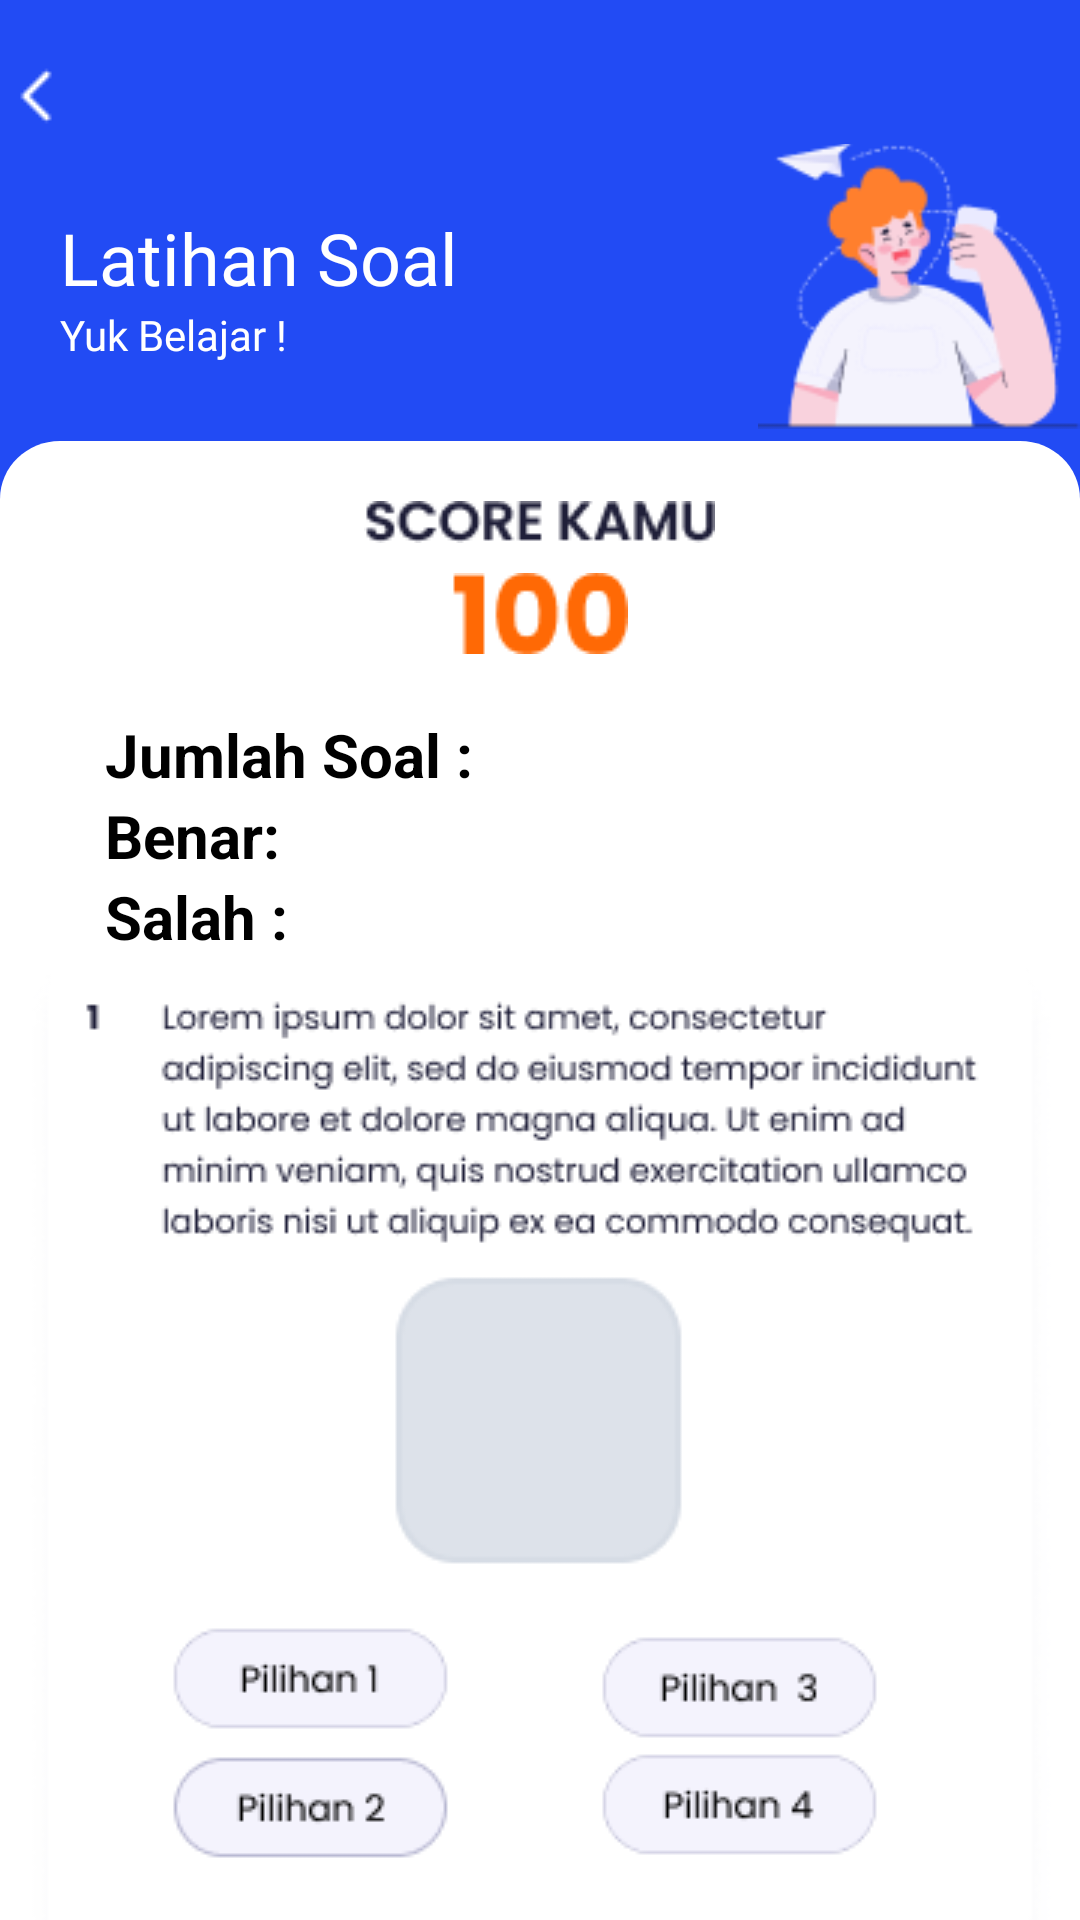

Write the Android layout XML for this screen, with the resource values it uses.
<!-- AndroidManifest.xml: application theme Theme.GeomeTricks -->
<!-- res/layout/activity_latihan5.xml -->
<?xml version="1.0" encoding="utf-8"?>
<androidx.constraintlayout.widget.ConstraintLayout xmlns:android="http://schemas.android.com/apk/res/android"
    xmlns:app="http://schemas.android.com/apk/res-auto"
    xmlns:tools="http://schemas.android.com/tools"
    android:layout_width="match_parent"
    android:background="@color/blue"
    android:layout_height="match_parent"
    tools:context=".Latihan5">

    <LinearLayout
        android:id="@+id/linearLayout"
        android:layout_width="match_parent"
        android:layout_height="wrap_content"
        android:background="@drawable/rectangle1"
        android:orientation="vertical"
        app:layout_constraintTop_toBottomOf="@+id/linearLayout2">

        <LinearLayout
            android:layout_width="wrap_content"
            android:layout_height="wrap_content"
            android:orientation="vertical"
            android:layout_gravity="center"
            android:layout_marginVertical="20dp">

            <ImageView
                android:id="@+id/imgscor"
                android:layout_width="wrap_content"
                android:layout_height="wrap_content"
                android:layout_alignParentRight="true"
                android:layout_gravity="center"
                android:src="@drawable/kamu"
                tools:ignore="MissingConstraints" />

            <ImageView
                android:id="@+id/imgseratus"
                android:layout_width="wrap_content"
                android:layout_height="wrap_content"
                android:layout_alignParentRight="true"
                android:layout_gravity="center"
                android:src="@drawable/seratus"
                android:layout_marginTop="10dp"/>

        </LinearLayout>

        <LinearLayout
            android:layout_width="match_parent"
            android:layout_height="wrap_content"
            android:orientation="vertical"
            android:layout_marginHorizontal="35dp">

            <TextView
                android:layout_width="wrap_content"
                android:layout_height="wrap_content"
                android:gravity="center"
                android:text="Jumlah Soal :"
                android:textColor="@color/black"
                android:textSize="20dp"
                android:textStyle="bold" />

            <TextView
                android:layout_width="wrap_content"
                android:layout_height="wrap_content"
                android:gravity="center"
                android:text="Benar:"
                android:textColor="@color/black"
                android:textSize="20dp"
                android:textStyle="bold" />

            <TextView
                android:layout_width="wrap_content"
                android:layout_height="wrap_content"
                android:gravity="center"
                android:text="Salah :"
                android:textColor="@color/black"
                android:textSize="20dp"
                android:textStyle="bold" />

        </LinearLayout>

        <ImageView
            android:id="@+id/imgsoal"
            android:layout_width="wrap_content"
            android:layout_height="wrap_content"
            android:layout_gravity="center"
            android:src="@drawable/soal" />

        <LinearLayout
            android:layout_width="match_parent"
            android:layout_height="wrap_content"
            android:orientation="horizontal"
            android:layout_marginTop="80dp"
            android:gravity="center">

            <ImageView
                android:id="@+id/imgulang"
                android:layout_width="120dp"
                android:layout_height="35dp"
                android:layout_marginHorizontal="10dp"
                android:src="@drawable/ulang" />

            <ImageView
                android:id="@+id/imgsel"
                android:layout_width="240dp"
                android:layout_height="wrap_content"
                android:layout_marginHorizontal="10dp"
                android:src="@drawable/selesai" />

        </LinearLayout>

    </LinearLayout>

    <LinearLayout
        android:id="@+id/linearLayout2"
        android:layout_width="match_parent"
        android:layout_height="wrap_content"
        android:layout_marginTop="20dp"
        android:orientation="vertical"
        app:layout_constraintTop_toTopOf="parent">

        <ImageView
            android:id="@+id/imgsiku1"
            android:layout_width="wrap_content"
            android:layout_height="wrap_content"
            android:src="@drawable/leftsiku" />

        <LinearLayout
            android:layout_width="match_parent"
            android:layout_height="wrap_content"
            android:orientation="horizontal">

            <LinearLayout
                android:layout_width="wrap_content"
                android:layout_height="match_parent"
                android:layout_marginStart="20dp"
                android:gravity="center"
                android:orientation="vertical">

                <TextView
                    android:id="@+id/txApp"
                    android:layout_width="match_parent"
                    android:layout_height="wrap_content"
                    android:fontFamily="@font/poppins_semibold"
                    android:text="Latihan Soal"
                    android:textColor="#FFFFFF"
                    android:textSize="24dp" />

                <TextView
                    android:layout_width="match_parent"
                    android:layout_height="wrap_content"
                    android:layout_below="@+id/txApp"
                    android:fontFamily="@font/poppins"
                    android:gravity="left"
                    android:text="Yuk Belajar !"
                    android:textColor="#FFFFFF"
                    android:textSize="14dp"
                    tools:ignore="MissingConstraints"
                    tools:layout_editor_absoluteX="-74dp"
                    tools:layout_editor_absoluteY="91dp" />

            </LinearLayout>

            <ImageView
                android:id="@+id/imgnotif1"
                android:layout_width="wrap_content"
                android:layout_height="wrap_content"
                android:layout_marginStart="100dp"
                android:src="@drawable/rumus1" />

        </LinearLayout>

    </LinearLayout>

</androidx.constraintlayout.widget.ConstraintLayout>
<!-- resources referenced by this layout -->
<resources>
  <color name="black">#FF000000</color>
  <color name="blue">#224BF4</color>
  <!-- drawable kamu: png bitmap (drawable-v24, 1797 bytes) -->
  <!-- drawable leftsiku: png bitmap (drawable, 195 bytes) -->
  <!-- drawable rectangle1 (drawable) -->
  <?xml version="1.0" encoding="utf-8"?>
  <vector
      xmlns:android="http://schemas.android.com/apk/res/android"
      xmlns:aapt="http://schemas.android.com/aapt"
      android:width="360dp"
      android:height="662dp"
      android:viewportWidth="360"
      android:viewportHeight="662"
      >
  
      <group>
  
          <clip-path
              android:pathData="M20 0H340C351.046 0 360 8.95431 360 20V642C360 653.046 351.046 662 340 662H20C8.95431 662 0 653.046 0 642V20C0 8.95431 8.95431 0 20 0Z"
              />
  
          <path
              android:pathData="M0 0V662H360V0"
              android:fillColor="#FFFFFF"
              />
  
      </group>
  
  </vector>
  <!-- drawable rumus1: png bitmap (drawable-v24, 6921 bytes) -->
  <!-- drawable selesai: png bitmap (drawable-v24, 1558 bytes) -->
  <!-- drawable seratus: png bitmap (drawable-v24, 1090 bytes) -->
  <!-- drawable soal: png bitmap (drawable-v24, 25598 bytes) -->
  <!-- drawable ulang: png bitmap (drawable-v24, 1650 bytes) -->
  <style name="Theme.GeomeTricks" parent="Theme.MaterialComponents.DayNight.DarkActionBar">
          
          <item name="colorPrimary">@color/purple_500</item>
          <item name="colorPrimaryVariant">@color/purple_700</item>
          <item name="colorOnPrimary">@color/white</item>
          
          <item name="colorSecondary">@color/teal_200</item>
          <item name="colorSecondaryVariant">@color/teal_700</item>
          <item name="colorOnSecondary">@color/black</item>
          
          <item name="android:statusBarColor" tools:targetApi="l">?attr/colorPrimaryVariant</item>
          
      </style>
  <color name="purple_500">#FF6200EE</color>
  <color name="purple_700">#FF3700B3</color>
  <color name="white">#FFFFFFFF</color>
  <color name="teal_200">#FF03DAC5</color>
  <color name="teal_700">#FF018786</color>
</resources>
